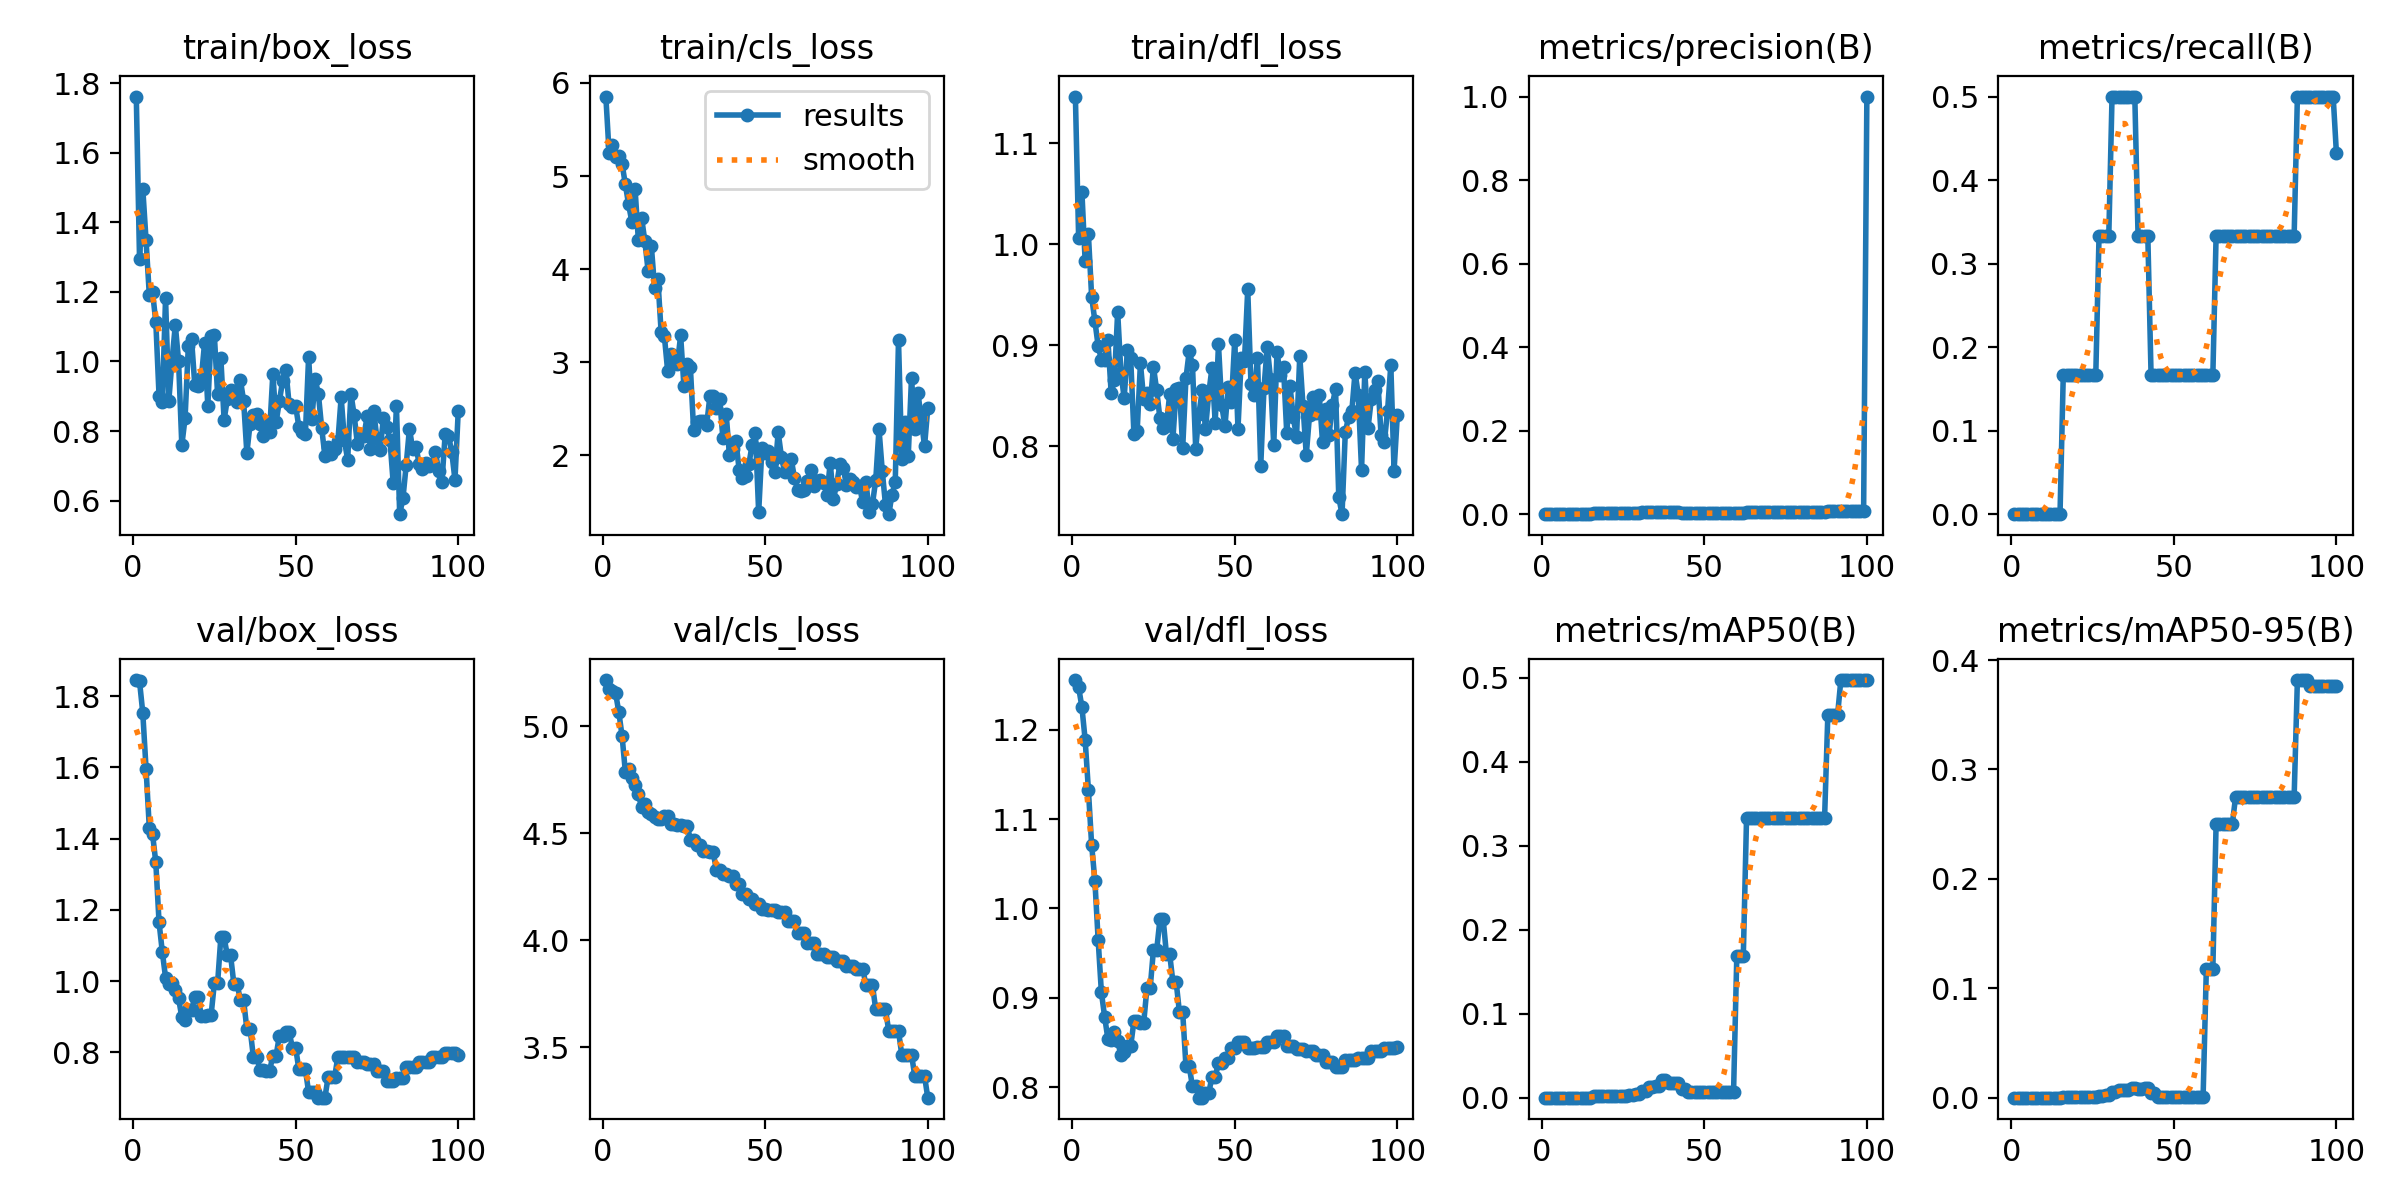

Data behind this chart, as committed beside it:
epoch, time, train/box_loss, train/cls_loss, train/dfl_loss, metrics/precision(B), metrics/recall(B), metrics/mAP50(B), metrics/mAP50-95(B), val/box_loss, val/cls_loss, val/dfl_loss, lr/pg0, lr/pg1, lr/pg2
1, 17.37, 1.762, 5.854, 1.146, 0, 0, 0, 0, 1.845, 5.216, 1.256, 0, 0, 0
2, 32.01, 1.294, 5.249, 1.006, 0, 0, 0, 0, 1.841, 5.175, 1.248, 1.23763e-05, 1.23763e-05, 1.23763e-05
3, 48, 1.496, 5.332, 1.052, 0, 0, 0, 0, 1.752, 5.167, 1.226, 2.4505e-05, 2.4505e-05, 2.4505e-05
4, 60.83, 1.349, 5.202, 0.9834, 0, 0, 0, 0, 1.596, 5.155, 1.189, 3.63862e-05, 3.63862e-05, 3.63862e-05
5, 73.46, 1.192, 5.22, 1.01, 0, 0, 0, 0, 1.43, 5.066, 1.133, 4.802e-05, 4.802e-05, 4.802e-05
6, 85.48, 1.199, 5.13, 0.948, 0, 0, 0, 0, 1.413, 4.954, 1.071, 5.94062e-05, 5.94062e-05, 5.94062e-05
7, 98.53, 1.114, 4.911, 0.9239, 0, 0, 0, 0, 1.333, 4.787, 1.031, 7.0545e-05, 7.0545e-05, 7.0545e-05
8, 110, 0.901, 4.695, 0.8994, 0, 0, 0, 0, 1.165, 4.801, 0.9649, 8.14362e-05, 8.14362e-05, 8.14362e-05
9, 122.2, 0.8837, 4.509, 0.8858, 0, 0, 0, 0, 1.082, 4.757, 0.906, 9.208e-05, 9.208e-05, 9.208e-05
10, 133.4, 1.181, 4.857, 0.8859, 0, 0, 0, 0, 1.01, 4.727, 0.8786, 0.0001025, 0.0001025, 0.0001025
11, 144.9, 0.8872, 4.311, 0.9056, 0, 0, 0, 0, 0.9908, 4.682, 0.8538, 0.0001126, 0.0001126, 0.0001126
12, 157.2, 1.004, 4.553, 0.8529, 0, 0, 0, 0, 0.9944, 4.622, 0.8531, 0.0001225, 0.0001225, 0.0001225
13, 170, 1.105, 4.298, 0.8655, 0, 0, 0, 0, 0.9743, 4.637, 0.8622, 0.0001322, 0.0001322, 0.0001322
14, 181.5, 1.001, 3.983, 0.9331, 0, 0, 0, 0, 0.9516, 4.601, 0.8514, 0.0001416, 0.0001416, 0.0001416
15, 193.2, 0.759, 4.245, 0.873, 0, 0, 0, 0, 0.8986, 4.59, 0.8357, 0.0001507, 0.0001507, 0.0001507
16, 204.4, 0.837, 3.797, 0.8478, 0.00193, 0.1667, 0.00252, 0.00025, 0.8916, 4.578, 0.8388, 0.0001597, 0.0001597, 0.0001597
17, 216.3, 1.043, 3.894, 0.8949, 0.00195, 0.1667, 0.00202, 0.0004, 0.9201, 4.568, 0.8457, 0.0001683, 0.0001683, 0.0001683
18, 227.7, 1.063, 3.327, 0.8876, 0.00195, 0.1667, 0.00202, 0.0004, 0.9201, 4.568, 0.8457, 0.0001767, 0.0001767, 0.0001767
19, 239.1, 0.931, 3.281, 0.8123, 0.00186, 0.1667, 0.00163, 0.00033, 0.9538, 4.579, 0.8738, 0.0001849, 0.0001849, 0.0001849
20, 250.6, 0.9284, 2.91, 0.8151, 0.00186, 0.1667, 0.00163, 0.00033, 0.9538, 4.579, 0.8738, 0.0001928, 0.0001928, 0.0001928
21, 263.9, 0.9518, 3.086, 0.8823, 0.00184, 0.1667, 0.00146, 0.00044, 0.9032, 4.544, 0.8717, 0.0002005, 0.0002005, 0.0002005
22, 279.2, 1.053, 3.057, 0.8464, 0.00184, 0.1667, 0.00146, 0.00044, 0.9032, 4.544, 0.8717, 0.0002079, 0.0002079, 0.0002079
23, 290.7, 0.8722, 2.978, 0.8528, 0.00177, 0.1667, 0.00144, 0.00043, 0.9039, 4.54, 0.9109, 0.0002151, 0.0002151, 0.0002151
24, 302.4, 1.074, 3.288, 0.8416, 0.00177, 0.1667, 0.00144, 0.00043, 0.9039, 4.54, 0.9109, 0.000222, 0.000222, 0.000222
25, 313.7, 1.077, 2.749, 0.8789, 0.00174, 0.1667, 0.00169, 0.00067, 0.9933, 4.536, 0.9536, 0.0002287, 0.0002287, 0.0002287
26, 325.2, 0.9063, 2.979, 0.8555, 0.00174, 0.1667, 0.00169, 0.00067, 0.9933, 4.536, 0.9536, 0.0002352, 0.0002352, 0.0002352
27, 336.6, 1.01, 2.944, 0.8276, 0.00356, 0.3333, 0.00339, 0.00195, 1.122, 4.47, 0.9877, 0.0002413, 0.0002413, 0.0002413
28, 348.3, 0.8322, 2.267, 0.8184, 0.00356, 0.3333, 0.00339, 0.00195, 1.122, 4.47, 0.9877, 0.0002473, 0.0002473, 0.0002473
29, 359.9, 0.8913, 2.359, 0.8202, 0.00373, 0.3333, 0.00394, 0.00236, 1.072, 4.444, 0.9487, 0.000253, 0.000253, 0.000253
30, 371.8, 0.9174, 2.371, 0.8518, 0.00373, 0.3333, 0.00394, 0.00236, 1.072, 4.444, 0.9487, 0.0002584, 0.0002584, 0.0002584
31, 383.2, 0.9144, 2.364, 0.8077, 0.00556, 0.5, 0.00789, 0.00473, 0.9923, 4.417, 0.9173, 0.0002636, 0.0002636, 0.0002636
32, 396, 0.8829, 2.324, 0.8569, 0.00556, 0.5, 0.00789, 0.00473, 0.9923, 4.417, 0.9173, 0.0002686, 0.0002686, 0.0002686
33, 408.8, 0.9479, 2.635, 0.8574, 0.00622, 0.5, 0.01265, 0.00733, 0.9465, 4.413, 0.8837, 0.0002733, 0.0002733, 0.0002733
34, 420.5, 0.8874, 2.634, 0.7984, 0.00622, 0.5, 0.01265, 0.00733, 0.9465, 4.413, 0.8837, 0.0002777, 0.0002777, 0.0002777
35, 432, 0.7369, 2.505, 0.8674, 0.00588, 0.5, 0.01376, 0.00717, 0.8654, 4.327, 0.8234, 0.0002819, 0.0002819, 0.0002819
36, 443.4, 0.8209, 2.607, 0.894, 0.00588, 0.5, 0.01376, 0.00717, 0.8654, 4.327, 0.8234, 0.0002859, 0.0002859, 0.0002859
37, 455, 0.8473, 2.185, 0.881, 0.00598, 0.5, 0.02117, 0.00906, 0.7875, 4.308, 0.8008, 0.0002896, 0.0002896, 0.0002896
38, 466.4, 0.8488, 2.445, 0.7976, 0.00598, 0.5, 0.02117, 0.00906, 0.7875, 4.308, 0.8008, 0.0002931, 0.0002931, 0.0002931
39, 478.3, 0.8195, 2.008, 0.8318, 0.00424, 0.3333, 0.01739, 0.00832, 0.7512, 4.301, 0.7882, 0.0002963, 0.0002963, 0.0002963
40, 489.5, 0.7843, 2.067, 0.8557, 0.00424, 0.3333, 0.01739, 0.00832, 0.7512, 4.301, 0.7882, 0.0002993, 0.0002993, 0.0002993
41, 501.4, 0.8252, 2.152, 0.8169, 0.0042, 0.3333, 0.01777, 0.00857, 0.7479, 4.264, 0.7931, 0.000302, 0.000302, 0.000302
42, 512.9, 0.7979, 1.845, 0.852, 0.0042, 0.3333, 0.01777, 0.00857, 0.7479, 4.264, 0.7931, 0.0003045, 0.0003045, 0.0003045
43, 524.9, 0.9653, 1.758, 0.8775, 0.00226, 0.1667, 0.01006, 0.00402, 0.7909, 4.218, 0.8115, 0.0003067, 0.0003067, 0.0003067
44, 536, 0.8258, 1.777, 0.8234, 0.00226, 0.1667, 0.01006, 0.00402, 0.7909, 4.218, 0.8115, 0.0003087, 0.0003087, 0.0003087
45, 547.9, 0.8857, 1.907, 0.901, 0.00236, 0.1667, 0.00619, 0.00062, 0.8461, 4.192, 0.8272, 0.0003104, 0.0003104, 0.0003104
46, 558.9, 0.9441, 2.115, 0.8406, 0.00236, 0.1667, 0.00619, 0.00062, 0.8461, 4.192, 0.8272, 0.0003119, 0.0003119, 0.0003119
47, 570.9, 0.9757, 2.238, 0.82, 0.00236, 0.1667, 0.00619, 0.00062, 0.8574, 4.168, 0.8323, 0.0003131, 0.0003131, 0.0003131
48, 582.2, 0.8766, 1.386, 0.859, 0.00236, 0.1667, 0.00619, 0.00062, 0.8574, 4.168, 0.8323, 0.0003141, 0.0003141, 0.0003141
49, 594.2, 0.8695, 2.081, 0.8441, 0.00236, 0.1667, 0.00619, 0.00062, 0.8127, 4.144, 0.8435, 0.0003149, 0.0003149, 0.0003149
50, 605.8, 0.8717, 2.023, 0.9052, 0.00236, 0.1667, 0.00619, 0.00062, 0.8127, 4.144, 0.8435, 0.0003154, 0.0003154, 0.0003154
51, 617.3, 0.8119, 2.046, 0.8174, 0.00236, 0.1667, 0.00619, 0.00062, 0.7518, 4.142, 0.851, 0.0003156, 0.0003156, 0.0003156
52, 630.8, 0.7979, 1.927, 0.887, 0.00236, 0.1667, 0.00619, 0.00062, 0.7518, 4.142, 0.851, 0.0003156, 0.0003156, 0.0003156
53, 646.2, 0.7912, 1.822, 0.8846, 0.00236, 0.1667, 0.00619, 0.00062, 0.7518, 4.142, 0.851, 0.0003154, 0.0003154, 0.0003154
54, 659.4, 1.014, 2.246, 0.9554, 0.00236, 0.1667, 0.00619, 0.00062, 0.6878, 4.132, 0.8439, 0.0003149, 0.0003149, 0.0003149
55, 674.6, 0.8356, 1.984, 0.8614, 0.00236, 0.1667, 0.00619, 0.00062, 0.6878, 4.132, 0.8439, 0.0003141, 0.0003141, 0.0003141
56, 686.1, 0.9498, 1.818, 0.8504, 0.00236, 0.1667, 0.00619, 0.00062, 0.6878, 4.132, 0.8439, 0.0003132, 0.0003132, 0.0003132
57, 698.1, 0.9065, 1.926, 0.887, 0.00236, 0.1667, 0.00619, 0.00062, 0.6726, 4.089, 0.8444, 0.0003119, 0.0003119, 0.0003119
58, 709.5, 0.8095, 1.961, 0.7804, 0.00236, 0.1667, 0.00619, 0.00062, 0.6726, 4.089, 0.8444, 0.0003104, 0.0003104, 0.0003104
59, 721.4, 0.729, 1.759, 0.8579, 0.00236, 0.1667, 0.00619, 0.00062, 0.6726, 4.089, 0.8444, 0.0003087, 0.0003087, 0.0003087
60, 733.1, 0.7529, 1.629, 0.8987, 0.00291, 0.1667, 0.1685, 0.1179, 0.7304, 4.033, 0.8507, 0.0003067, 0.0003067, 0.0003067
... 40 more rows
